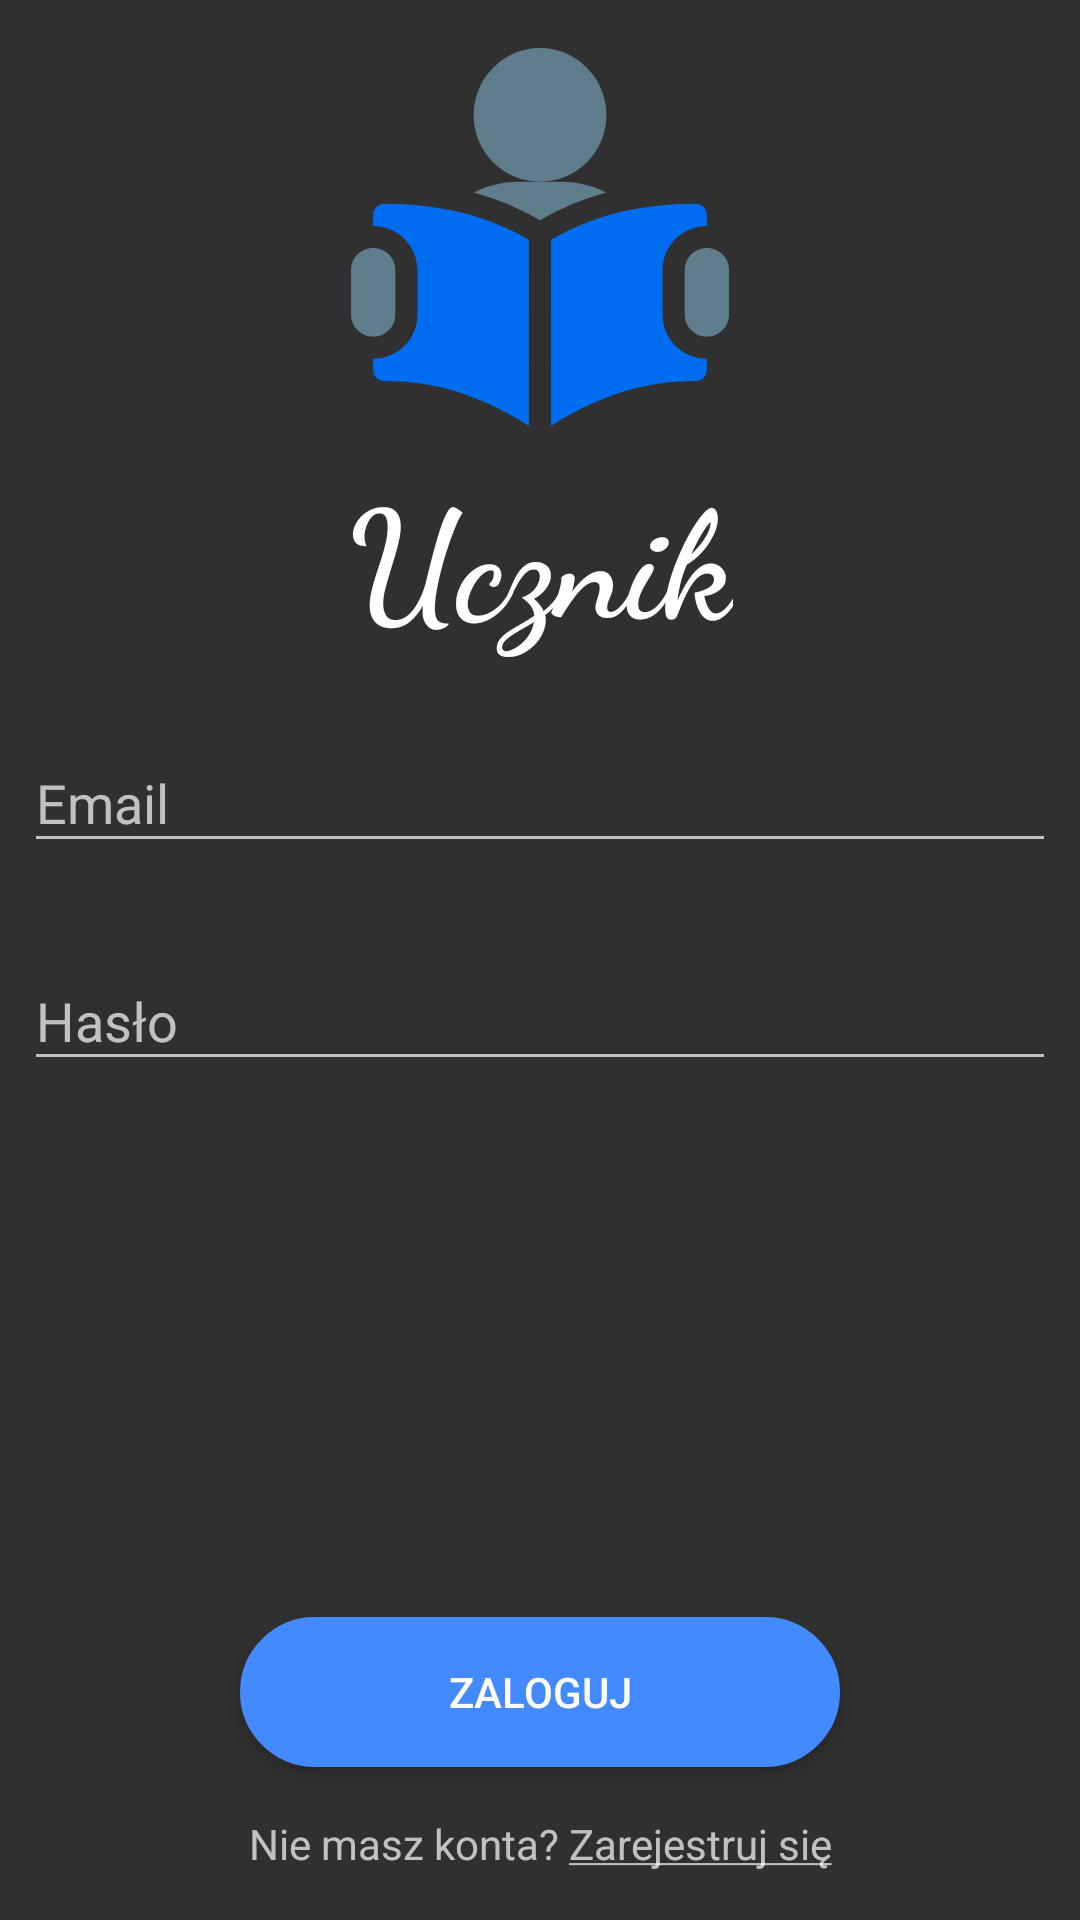

Android layout source for this screen:
<!-- AndroidManifest.xml: application theme AppTheme -->
<!-- res/layout/activity_login.xml -->
<?xml version="1.0" encoding="utf-8"?>
<android.support.constraint.ConstraintLayout xmlns:android="http://schemas.android.com/apk/res/android"
    xmlns:app="http://schemas.android.com/apk/res-auto"
    xmlns:tools="http://schemas.android.com/tools"
    android:focusableInTouchMode="true"
    android:layout_width="match_parent"
    android:layout_height="match_parent"
    tools:context="com.ucznik.LoginActivity">

    <android.support.design.widget.TextInputLayout
        android:id="@+id/inputLoginLayoutEmail"
        app:errorEnabled="true"
        android:layout_width="match_parent"
        android:layout_height="wrap_content"
        android:layout_marginEnd="8dp"
        android:layout_marginStart="8dp"
        android:layout_marginTop="16dp"
        app:layout_constraintEnd_toEndOf="parent"
        app:layout_constraintHorizontal_bias="0.0"
        app:layout_constraintLeft_toLeftOf="parent"
        app:layout_constraintRight_toRightOf="parent"
        app:layout_constraintStart_toStartOf="parent"
        app:layout_constraintTop_toBottomOf="@+id/logo_desc">

        <EditText
            android:id="@+id/inputLoginEmail"
            android:layout_width="match_parent"
            android:layout_height="wrap_content"
            android:hint="@string/hint_email"
            android:inputType="textEmailAddress" />

    </android.support.design.widget.TextInputLayout>

    <android.support.design.widget.TextInputLayout
        android:id="@+id/inputLoginLayoutPassword"
        android:layout_width="match_parent"
        android:layout_height="wrap_content"
        android:layout_marginEnd="8dp"
        android:layout_marginStart="8dp"
        app:errorEnabled="true"
        app:layout_constraintEnd_toEndOf="parent"
        app:layout_constraintHorizontal_bias="0.0"
        app:layout_constraintLeft_toLeftOf="parent"
        app:layout_constraintRight_toRightOf="parent"
        app:layout_constraintStart_toStartOf="parent"
        app:layout_constraintTop_toBottomOf="@+id/inputLoginLayoutEmail">

        <EditText
            android:id="@+id/inputLoginPassword"
            android:layout_width="match_parent"
            android:layout_height="wrap_content"
            android:hint="@string/hint_password"
            android:inputType="textPassword" />

    </android.support.design.widget.TextInputLayout>

    <ImageView
        android:id="@+id/logo"
        android:layout_width="152dp"
        android:layout_height="126dp"
        android:layout_marginTop="16dp"
        app:layout_constraintLeft_toLeftOf="parent"
        app:layout_constraintRight_toRightOf="parent"
        app:layout_constraintTop_toTopOf="parent"
        app:srcCompat="@drawable/ic_logo"
        android:contentDescription="@string/logo_desc" />

    <TextView
        android:id="@+id/logo_desc"
        android:layout_width="wrap_content"
        android:layout_height="wrap_content"
        android:layout_marginTop="8dp"
        android:fontFamily="cursive"
        android:text="@string/app_name"
        android:textAlignment="center"
        android:textColor="@android:color/white"
        android:textSize="50sp"
        android:textStyle="bold"
        app:layout_constraintLeft_toLeftOf="parent"
        app:layout_constraintRight_toRightOf="parent"
        app:layout_constraintTop_toBottomOf="@+id/logo" />

    <TextView
        android:id="@+id/register_hint"
        android:layout_width="wrap_content"
        android:layout_height="wrap_content"
        android:layout_marginBottom="16dp"
        android:text="@string/register_hint"
        android:textSize="14sp"
        app:layout_constraintBottom_toBottomOf="parent"
        app:layout_constraintLeft_toLeftOf="parent"
        app:layout_constraintRight_toRightOf="parent" />

    <Button
        android:id="@+id/login_btn"
        android:layout_width="200dp"
        android:layout_height="wrap_content"
        android:layout_marginBottom="16dp"
        android:background="@drawable/round_button"
        android:text="@string/login_button"
        app:layout_constraintBottom_toTopOf="@+id/register_hint"
        app:layout_constraintLeft_toLeftOf="parent"
        app:layout_constraintRight_toRightOf="parent" />

    <ProgressBar
        android:id="@+id/loginProgressBar"
        style="?android:attr/progressBarStyle"
        android:layout_width="wrap_content"
        android:layout_height="wrap_content"
        android:layout_marginBottom="8dp"
        android:layout_marginTop="8dp"
        android:visibility="invisible"
        app:layout_constraintBottom_toTopOf="@+id/login_btn"
        app:layout_constraintLeft_toLeftOf="parent"
        app:layout_constraintRight_toRightOf="parent"
        app:layout_constraintTop_toBottomOf="@+id/inputLoginLayoutPassword" />

    <TextView
        android:id="@+id/loginGeneralError"
        android:layout_width="wrap_content"
        android:layout_height="wrap_content"
        android:layout_marginBottom="8dp"
        android:layout_marginEnd="8dp"
        android:layout_marginStart="8dp"
        android:layout_marginTop="8dp"
        android:textAlignment="center"
        android:textColor="@android:color/holo_red_light"
        app:layout_constraintBottom_toTopOf="@+id/login_btn"
        app:layout_constraintEnd_toEndOf="parent"
        app:layout_constraintLeft_toLeftOf="parent"
        app:layout_constraintRight_toRightOf="parent"
        app:layout_constraintStart_toStartOf="parent"
        app:layout_constraintTop_toBottomOf="@+id/inputLoginLayoutPassword" />

</android.support.constraint.ConstraintLayout>
<!-- resources referenced by this layout -->
<resources>
  <!-- drawable ic_logo (drawable) -->
  <vector android:autoMirrored="true" android:height="512dp"
      android:viewportHeight="512.0" android:viewportWidth="512.0"
      android:width="512dp" xmlns:android="http://schemas.android.com/apk/res/android">
      <path android:fillColor="#607D8B" android:pathData="M256,0c-49.6,0 -90,41.4 -90,91c0,49.6 40.4,90 90,90c49.6,0 90,-40.4 90,-90C346,41.4 305.6,0 256,0z"/>
      <path android:fillColor="#607D8B" android:pathData="M286,181h-30h-30c-21.2,0 -41.6,5.5 -60.2,14.8c31.6,8.5 61.3,20.8 90.2,37.4c28.9,-16.6 58.6,-28.9 90.2,-37.4C327.6,186.5 307.2,181 286,181z"/>
      <path android:fillColor="#607D8B" android:pathData="M482,271c-16.6,0 -30,13.4 -30,30v60c0,16.6 13.4,30 30,30c16.6,0 30,-13.4 30,-30v-60C512,284.4 498.6,271 482,271z"/>
      <path android:fillColor="#607D8B" android:pathData="M30,271c-16.6,0 -30,13.4 -30,30v60c0,16.6 13.4,30 30,30c16.6,0 30,-13.4 30,-30v-60C60,284.4 46.6,271 30,271z"/>
      <path android:fillColor="#006DF0" android:pathData="M45,211c-8.3,0 -15,6.7 -15,15v15c33.1,0 60,26.9 60,60v60c0,33.1 -26.9,60 -60,60v15c0,8.3 6.7,15 15,15c76.9,0 138.4,24.3 196,61V259.6C183.1,226.4 120.9,211 45,211z"/>
      <path android:fillColor="#006DF0" android:pathData="M482,241v-15c0,-8.3 -6.7,-15 -15,-15c-75.9,0 -138.1,15.4 -196,48.6V512c57.6,-36.7 119.1,-61 196,-61c8.3,0 15,-6.7 15,-15v-15c-33.1,0 -60,-26.9 -60,-60v-60C422,267.9 448.9,241 482,241z"/>
  </vector>
  <!-- drawable round_button (drawable) -->
  <shape xmlns:android="http://schemas.android.com/apk/res/android"
      android:shape="rectangle">
      <solid android:color="@color/accent" />
      <corners
          android:radius="100dp"
          />
      <stroke
          android:width="1dp"
          android:color="@color/accent"/>
      <size
          android:width="250dp"
          android:height="50dp"
          />
  </shape>
  <string name="app_name">Ucznik</string>
  <string name="hint_email">Email</string>
  <string name="hint_password">Hasło</string>
  <string name="login_button">Zaloguj</string>
  <string name="logo_desc">Logo aplikacji</string>
  <string name="register_hint">Nie masz konta? <u>Zarejestruj się</u></string>
  <style name="AppTheme" parent="Theme.AppCompat.NoActionBar">
          
          <item name="colorPrimary">@color/primary</item>
          <item name="colorPrimaryDark">@color/primary_dark</item>
          <item name="colorAccent">@color/accent</item>
      </style>
  <color name="accent">#448aff</color>
  <color name="primary">#9E9E9E</color>
  <color name="primary_dark">#616161</color>
</resources>
